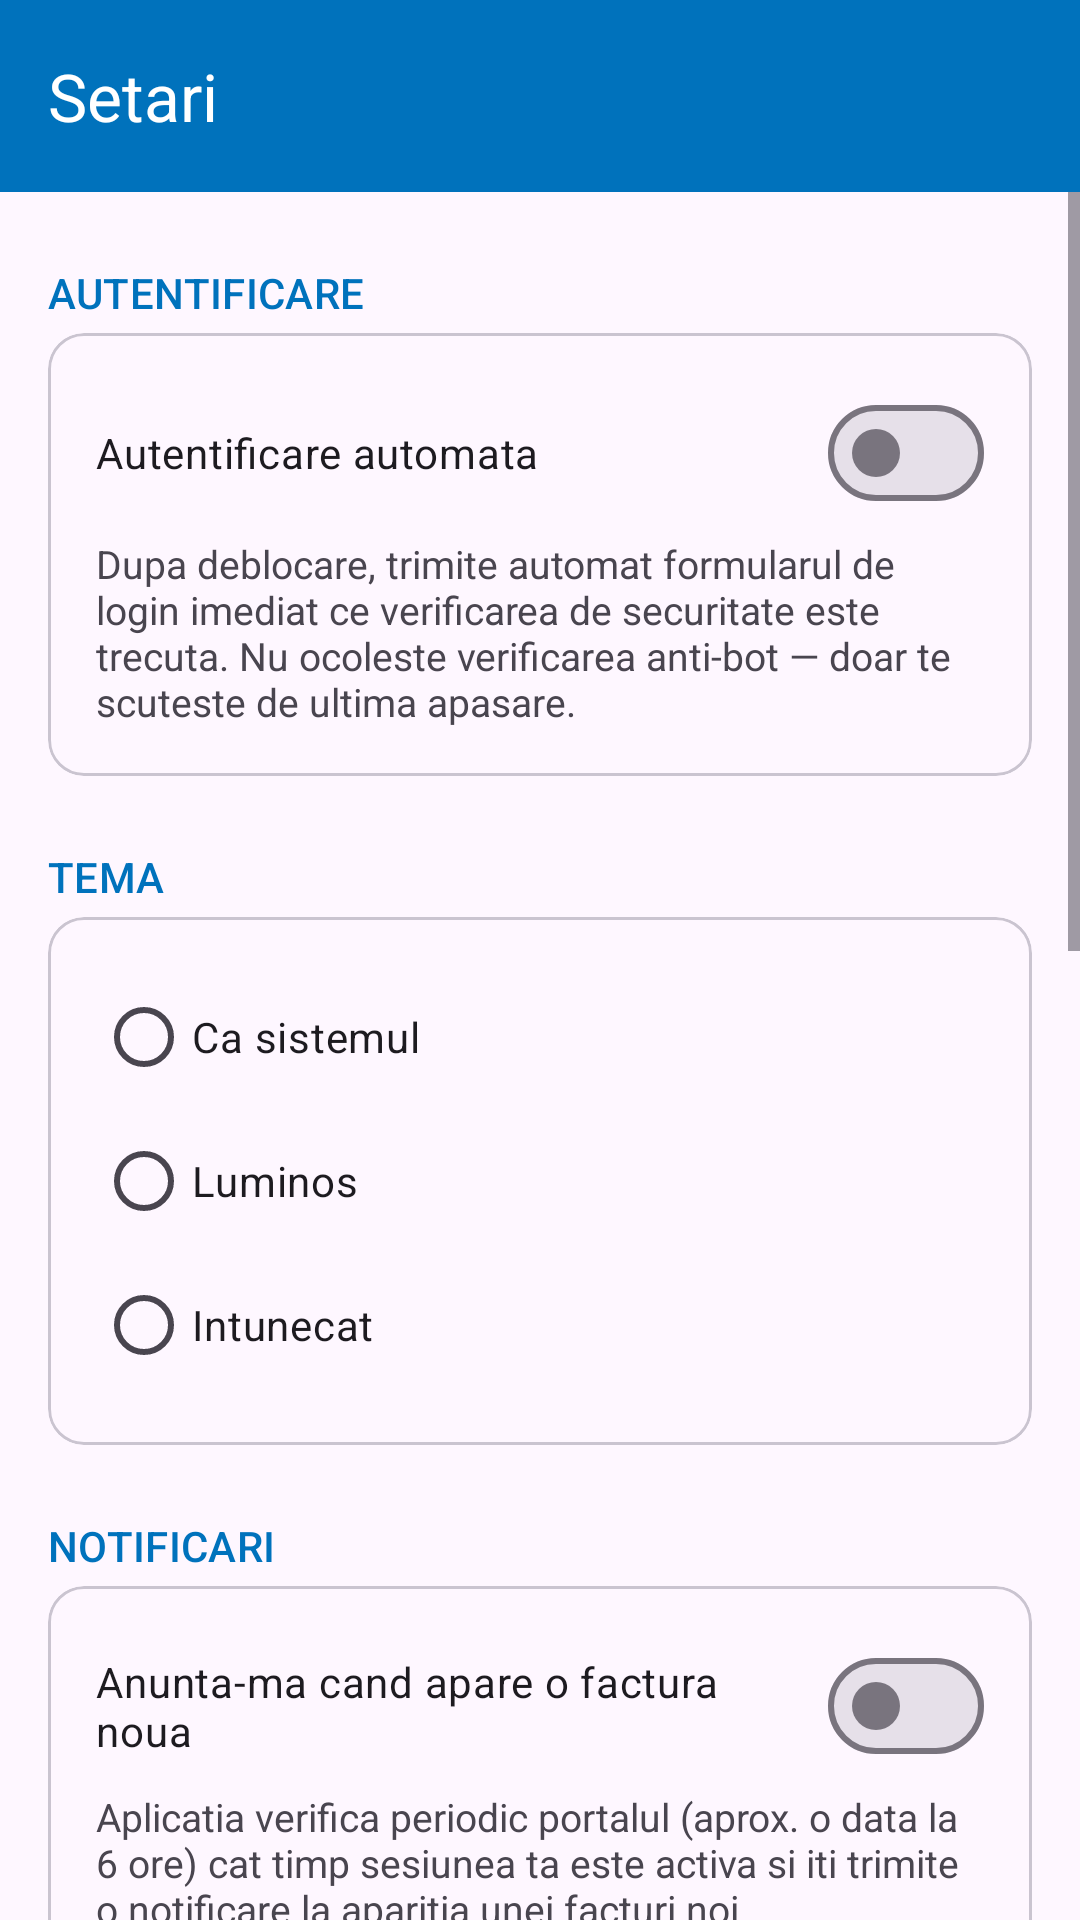

The Android layout XML behind this screen, and the referenced resources:
<!-- AndroidManifest.xml: application theme Theme.ApaOltenia -->
<!-- res/layout/activity_settings.xml -->
<?xml version="1.0" encoding="utf-8"?>
<LinearLayout xmlns:android="http://schemas.android.com/apk/res/android"
    xmlns:app="http://schemas.android.com/apk/res-auto"
    android:layout_width="match_parent"
    android:layout_height="match_parent"
    android:orientation="vertical">

    <com.google.android.material.appbar.MaterialToolbar
        android:id="@+id/toolbar"
        android:layout_width="match_parent"
        android:layout_height="?attr/actionBarSize"
        app:navigationContentDescription="@string/nav_back"
        app:navigationIcon="@drawable/ic_arrow_back"
        app:title="@string/settings_title" />

    <ScrollView
        android:layout_width="match_parent"
        android:layout_height="match_parent"
        android:fillViewport="true">

    <LinearLayout
        android:layout_width="match_parent"
        android:layout_height="wrap_content"
        android:orientation="vertical"
        android:padding="@dimen/apao_space_md">

        
        <TextView
            style="@style/SettingsSectionHeader"
            android:text="@string/settings_login" />

        <com.google.android.material.card.MaterialCardView
            style="@style/Widget.ApaOltenia.Card"
            android:layout_width="match_parent"
            android:layout_height="wrap_content"
            android:layout_marginBottom="@dimen/apao_space_md">

            <LinearLayout
                android:layout_width="match_parent"
                android:layout_height="wrap_content"
                android:orientation="vertical"
                android:padding="@dimen/apao_space_md">

                <com.google.android.material.materialswitch.MaterialSwitch
                    android:id="@+id/autoLoginSwitch"
                    android:layout_width="match_parent"
                    android:layout_height="wrap_content"
                    android:minHeight="@dimen/apao_touch_target"
                    android:text="@string/settings_auto_login" />

                <TextView
                    android:layout_width="match_parent"
                    android:layout_height="wrap_content"
                    android:layout_marginTop="@dimen/apao_space_xs"
                    android:text="@string/settings_auto_login_hint"
                    android:textColor="?android:attr/textColorSecondary"
                    android:textSize="13sp" />
            </LinearLayout>
        </com.google.android.material.card.MaterialCardView>

        
        <TextView
            style="@style/SettingsSectionHeader"
            android:text="@string/settings_theme" />

        <com.google.android.material.card.MaterialCardView
            style="@style/Widget.ApaOltenia.Card"
            android:layout_width="match_parent"
            android:layout_height="wrap_content"
            android:layout_marginBottom="@dimen/apao_space_md">

            <RadioGroup
                android:id="@+id/themeGroup"
                android:layout_width="match_parent"
                android:layout_height="wrap_content"
                android:padding="@dimen/apao_space_md">

                <RadioButton
                    android:id="@+id/themeSystem"
                    android:layout_width="match_parent"
                    android:layout_height="wrap_content"
                    android:minHeight="@dimen/apao_touch_target"
                    android:text="@string/settings_theme_system" />

                <RadioButton
                    android:id="@+id/themeLight"
                    android:layout_width="match_parent"
                    android:layout_height="wrap_content"
                    android:minHeight="@dimen/apao_touch_target"
                    android:text="@string/settings_theme_light" />

                <RadioButton
                    android:id="@+id/themeDark"
                    android:layout_width="match_parent"
                    android:layout_height="wrap_content"
                    android:minHeight="@dimen/apao_touch_target"
                    android:text="@string/settings_theme_dark" />
            </RadioGroup>
        </com.google.android.material.card.MaterialCardView>

        
        <TextView
            style="@style/SettingsSectionHeader"
            android:text="@string/settings_notifications" />

        <com.google.android.material.card.MaterialCardView
            style="@style/Widget.ApaOltenia.Card"
            android:layout_width="match_parent"
            android:layout_height="wrap_content"
            android:layout_marginBottom="@dimen/apao_space_md">

            <LinearLayout
                android:layout_width="match_parent"
                android:layout_height="wrap_content"
                android:orientation="vertical"
                android:padding="@dimen/apao_space_md">

                <com.google.android.material.materialswitch.MaterialSwitch
                    android:id="@+id/notifySwitch"
                    android:layout_width="match_parent"
                    android:layout_height="wrap_content"
                    android:minHeight="@dimen/apao_touch_target"
                    android:text="@string/settings_notify_invoices" />

                <TextView
                    android:layout_width="match_parent"
                    android:layout_height="wrap_content"
                    android:layout_marginTop="@dimen/apao_space_xs"
                    android:text="@string/settings_notify_hint"
                    android:textColor="?android:attr/textColorSecondary"
                    android:textSize="13sp" />

                <com.google.android.material.button.MaterialButton
                    android:id="@+id/checkInvoicesButton"
                    style="@style/Widget.ApaOltenia.Button.Tonal"
                    android:layout_width="wrap_content"
                    android:layout_height="wrap_content"
                    android:layout_marginTop="@dimen/apao_space_sm"
                    android:text="@string/settings_check_invoices_now" />

                <TextView
                    android:id="@+id/lastCheckLabel"
                    android:layout_width="match_parent"
                    android:layout_height="wrap_content"
                    android:layout_marginTop="@dimen/apao_space_xs"
                    android:textColor="?android:attr/textColorSecondary"
                    android:textSize="13sp"
                    android:visibility="gone" />
            </LinearLayout>
        </com.google.android.material.card.MaterialCardView>

        
        <TextView
            style="@style/SettingsSectionHeader"
            android:text="@string/settings_updates" />

        <com.google.android.material.card.MaterialCardView
            style="@style/Widget.ApaOltenia.Card"
            android:layout_width="match_parent"
            android:layout_height="wrap_content"
            android:layout_marginBottom="@dimen/apao_space_md">

            <LinearLayout
                android:layout_width="match_parent"
                android:layout_height="wrap_content"
                android:orientation="vertical"
                android:padding="@dimen/apao_space_md">

                <com.google.android.material.button.MaterialButton
                    android:id="@+id/checkUpdatesButton"
                    style="@style/Widget.ApaOltenia.Button.Tonal"
                    android:layout_width="match_parent"
                    android:layout_height="wrap_content"
                    android:text="@string/settings_check_updates" />

                <TextView
                    android:id="@+id/versionLabel"
                    android:layout_width="match_parent"
                    android:layout_height="wrap_content"
                    android:layout_marginTop="@dimen/apao_space_sm"
                    android:textColor="?android:attr/textColorSecondary"
                    android:textSize="13sp" />

                <com.google.android.material.button.MaterialButton
                    android:id="@+id/changelogButton"
                    style="@style/Widget.ApaOltenia.Button.Text"
                    android:layout_width="match_parent"
                    android:layout_height="wrap_content"
                    android:layout_marginTop="@dimen/apao_space_xs"
                    android:text="@string/settings_changelog_button" />
            </LinearLayout>
        </com.google.android.material.card.MaterialCardView>

        
        <TextView
            style="@style/SettingsSectionHeader"
            android:text="@string/settings_data" />

        <com.google.android.material.card.MaterialCardView
            style="@style/Widget.ApaOltenia.Card"
            android:layout_width="match_parent"
            android:layout_height="wrap_content"
            android:layout_marginBottom="@dimen/apao_space_md">

            <LinearLayout
                android:layout_width="match_parent"
                android:layout_height="wrap_content"
                android:orientation="vertical"
                android:padding="@dimen/apao_space_md">

                <com.google.android.material.button.MaterialButton
                    android:id="@+id/forgetButton"
                    style="@style/Widget.ApaOltenia.Button.Outlined.Danger"
                    android:layout_width="match_parent"
                    android:layout_height="wrap_content"
                    android:text="@string/forget_button" />
            </LinearLayout>
        </com.google.android.material.card.MaterialCardView>

        
        <TextView
            style="@style/SettingsSectionHeader"
            android:text="@string/settings_about" />

        <com.google.android.material.card.MaterialCardView
            style="@style/Widget.ApaOltenia.Card"
            android:layout_width="match_parent"
            android:layout_height="wrap_content"
            android:layout_marginBottom="@dimen/apao_space_md">

            <TextView
                android:layout_width="match_parent"
                android:layout_height="wrap_content"
                android:padding="@dimen/apao_space_md"
                android:text="@string/about_body"
                android:textColor="?android:attr/textColorSecondary"
                android:lineSpacingMultiplier="1.2"
                android:autoLink="web|email"
                android:textSize="14sp" />
        </com.google.android.material.card.MaterialCardView>

    </LinearLayout>
    </ScrollView>
</LinearLayout>
<!-- resources referenced by this layout -->
<resources>
  <dimen name="apao_space_md">16dp</dimen>
  <dimen name="apao_space_sm">8dp</dimen>
  <dimen name="apao_space_xs">4dp</dimen>
  <dimen name="apao_touch_target">48dp</dimen>
  <string name="about_body">ApaOltenia Client — invelis neoficial pentru portalul clienti.apaoltenia.ro, cu deblocare biometrica si notificari de facturi.\n\nCreator: Cristian Casapu\nWeb: https://cristiancasapu.ro\nContact: contact@cristiancasapu.ro\n\nAplicatie neoficiala, fara legatura cu S.C. Compania de Apa Oltenia S.A. Toate datele raman pe dispozitivul tau.</string>
  <string name="forget_button">Sterge datele salvate</string>
  <string name="nav_back">Inapoi</string>
  <string name="settings_about">Despre</string>
  <string name="settings_auto_login">Autentificare automata</string>
  <string name="settings_auto_login_hint">Dupa deblocare, trimite automat formularul de login imediat ce verificarea de securitate este trecuta. Nu ocoleste verificarea anti-bot — doar te scuteste de ultima apasare.</string>
  <string name="settings_changelog_button">Vezi noutatile si istoricul</string>
  <string name="settings_check_invoices_now">Verifica facturile acum</string>
  <string name="settings_check_updates">Verifica actualizari</string>
  <string name="settings_data">Date salvate</string>
  <string name="settings_login">Autentificare</string>
  <string name="settings_notifications">Notificari</string>
  <string name="settings_notify_hint">Aplicatia verifica periodic portalul (aprox. o data la 6 ore) cat timp sesiunea ta este activa si iti trimite o notificare la aparitia unei facturi noi.</string>
  <string name="settings_notify_invoices">Anunta-ma cand apare o factura noua</string>
  <string name="settings_theme">Tema</string>
  <string name="settings_theme_dark">Intunecat</string>
  <string name="settings_theme_light">Luminos</string>
  <string name="settings_theme_system">Ca sistemul</string>
  <string name="settings_title">Setari</string>
  <string name="settings_updates">Actualizari</string>
  <style name="SettingsSectionHeader" parent="TextAppearance.Material3.TitleSmall">
          <item name="android:layout_width">match_parent</item>
          <item name="android:layout_height">wrap_content</item>
          <item name="android:layout_marginTop">8dp</item>
          <item name="android:layout_marginBottom">4dp</item>
          <item name="android:textColor">?attr/colorPrimary</item>
          <item name="android:textAllCaps">true</item>
      </style>
  <style name="Theme.ApaOltenia" parent="Theme.Material3.DayNight.NoActionBar">
          <item name="colorPrimary">@color/brand_primary</item>
          <item name="colorOnPrimary">@color/white</item>
          <item name="colorSecondary">@color/brand_primary</item>
          <item name="colorOnSecondary">@color/white</item>
          
          <item name="toolbarStyle">@style/Widget.ApaOltenia.Toolbar</item>
          <item name="android:statusBarColor">@color/toolbar_bg</item>
      </style>
  <color name="brand_primary">#0072BC</color>
  <color name="white">#FFFFFF</color>
  <style name="Widget.ApaOltenia.Toolbar" parent="Widget.Material3.Toolbar.OnSurface">
          <item name="android:background">@color/toolbar_bg</item>
          <item name="titleTextColor">@color/white</item>
          <item name="android:theme">@style/ThemeOverlay.Material3.Dark</item>
          <item name="materialThemeOverlay">@style/ThemeOverlay.Material3.Dark</item>
      </style>
  <color name="toolbar_bg">#0072BC</color>
</resources>
